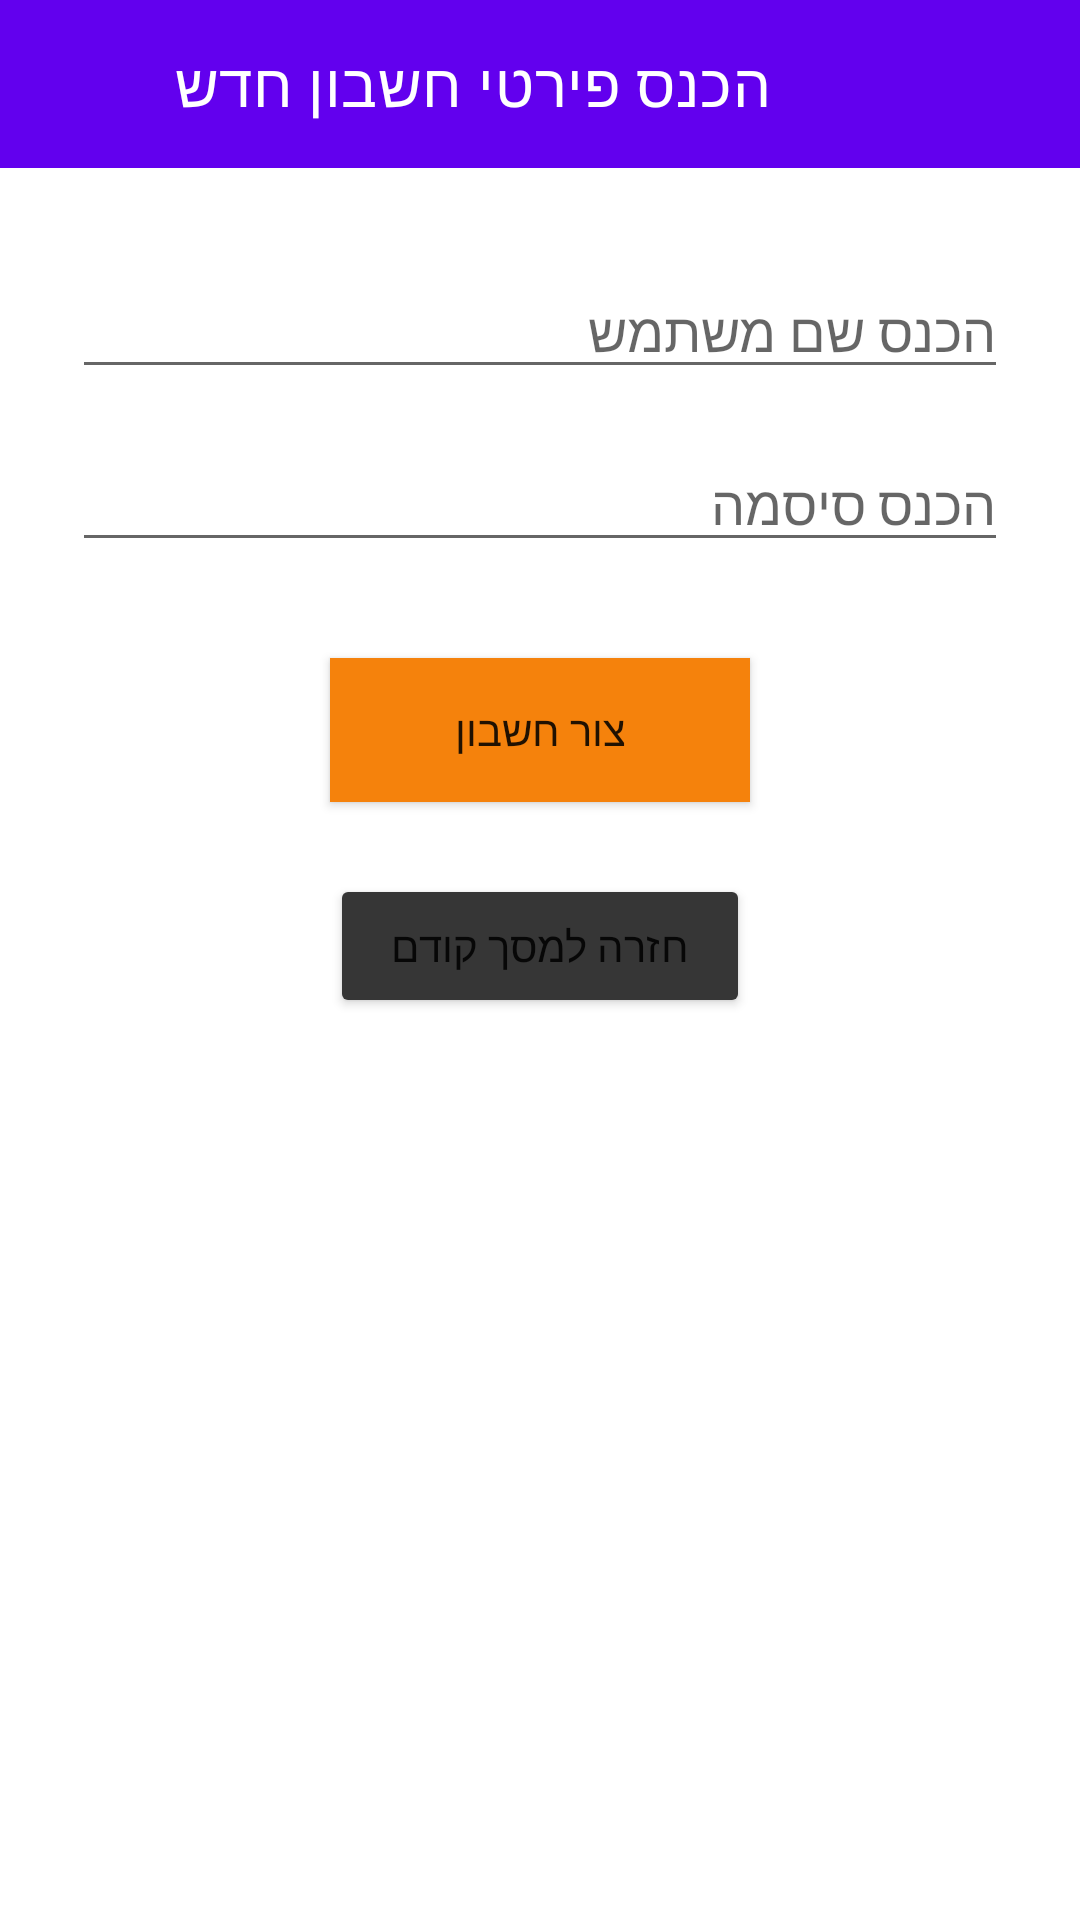

Layout XML and referenced resources for this Android screen:
<!-- AndroidManifest.xml: application theme Theme.Spacy10 -->
<!-- res/layout/activity_create_user.xml -->
<?xml version="1.0" encoding="utf-8"?>
<androidx.constraintlayout.widget.ConstraintLayout xmlns:android="http://schemas.android.com/apk/res/android"
    xmlns:app="http://schemas.android.com/apk/res-auto"
    xmlns:tools="http://schemas.android.com/tools"
    android:layout_width="match_parent"
    android:layout_height="match_parent"
    tools:context=".Activities.CreateUserActivity">

    <EditText
        android:id="@+id/cratePasswordText"
        android:layout_width="0dp"
        android:layout_height="wrap_content"
        android:layout_marginStart="24dp"
        android:layout_marginTop="16dp"
        android:layout_marginEnd="24dp"
        android:ems="10"
        android:hint="הכנס סיסמה"
        android:inputType="textPersonName"
        android:textColor="@color/colorPrimary"
        app:layout_constraintEnd_toEndOf="parent"
        app:layout_constraintHorizontal_bias="0.0"
        app:layout_constraintStart_toStartOf="parent"
        app:layout_constraintTop_toBottomOf="@+id/createUsernameTxt" />

    <com.google.android.material.appbar.AppBarLayout
        android:id="@+id/appBarLayout2"
        android:layout_width="match_parent"
        android:layout_height="wrap_content"
        app:layout_constraintEnd_toEndOf="parent"
        app:layout_constraintStart_toStartOf="parent"
        app:layout_constraintTop_toTopOf="parent">


        <androidx.constraintlayout.widget.ConstraintLayout
            android:layout_width="match_parent"
            android:layout_height="wrap_content">

            <androidx.appcompat.widget.Toolbar
                android:id="@+id/my_toolbar"
                android:layout_width="match_parent"
                android:layout_height="wrap_content"

                app:layout_constraintStart_toStartOf="parent"
                app:layout_constraintTop_toTopOf="parent"
                app:title="הכנס פירטי חשבון חדש        "
                app:titleTextColor="@color/white" />
        </androidx.constraintlayout.widget.ConstraintLayout>

    </com.google.android.material.appbar.AppBarLayout>

    <EditText
        android:id="@+id/createUsernameTxt"
        android:layout_width="0dp"
        android:layout_height="wrap_content"
        android:layout_marginStart="24dp"
        android:layout_marginTop="32dp"
        android:layout_marginEnd="24dp"
        android:ems="10"
        android:hint="הכנס שם משתמש"
        android:inputType="textPersonName"
        android:textColor="@color/colorPrimary"
        app:layout_constraintEnd_toEndOf="parent"
        app:layout_constraintStart_toStartOf="parent"
        app:layout_constraintTop_toBottomOf="@+id/appBarLayout2" />

    <Button
        android:id="@+id/createCreateBtn"
        android:layout_width="140dp"
        android:layout_height="wrap_content"
        android:layout_marginStart="24dp"
        android:layout_marginTop="32dp"
        android:layout_marginEnd="24dp"
        android:background="@color/colorAccent"
        android:onClick="createCreateClicked"
        android:text="צור חשבון"
        app:backgroundTint="@null"
        app:layout_constraintEnd_toEndOf="parent"
        app:layout_constraintStart_toStartOf="parent"
        app:layout_constraintTop_toBottomOf="@+id/cratePasswordText" />

    <Button
        android:id="@+id/createCanncleBtn"
        android:layout_width="140dp"
        android:layout_height="wrap_content"
        android:layout_marginStart="24dp"
        android:layout_marginTop="24dp"
        android:layout_marginEnd="24dp"
        android:backgroundTint="@color/colorPrimary"
        android:onClick="createCancelClicked"
        android:text="חזרה למסך קודם"
        app:layout_constraintEnd_toEndOf="parent"
        app:layout_constraintStart_toStartOf="parent"
        app:layout_constraintTop_toBottomOf="@+id/createCreateBtn" />

</androidx.constraintlayout.widget.ConstraintLayout>
<!-- resources referenced by this layout -->
<resources>
  <color name="colorAccent">#F5820c</color>
  <color name="colorPrimary">#363636</color>
  <color name="white">#FFFFFFFF</color>
  <style name="Theme.Spacy10" parent="Theme.MaterialComponents.DayNight.NoActionBar">
          
          
          <item name="colorPrimary">@color/purple_500</item>
          <item name="colorPrimaryVariant">@color/purple_700</item>
          <item name="colorOnPrimary">@color/white</item>
  
  
          
          <item name="colorSecondary">@color/teal_200</item>
          <item name="colorSecondaryVariant">@color/teal_700</item>
          <item name="colorOnSecondary">@color/black</item>
          
          <item name="android:statusBarColor" tools:targetApi="l">?attr/colorPrimaryVariant</item>
          
      </style>
  <color name="purple_500">#FF6200EE</color>
  <color name="purple_700">#FF3700B3</color>
  <color name="teal_200">#FF03DAC5</color>
  <color name="teal_700">#FF018786</color>
  <color name="black">#FF000000</color>
</resources>
